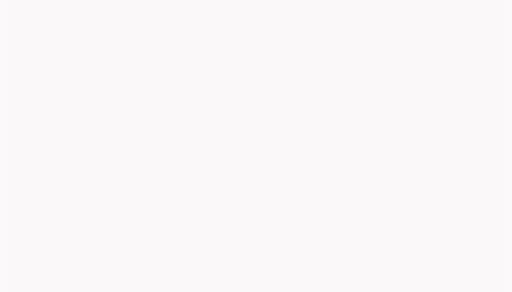
t = 0.00 s
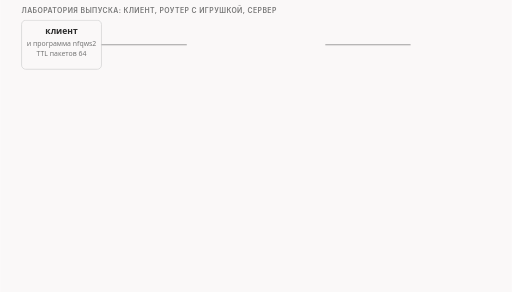
t = 1.67 s
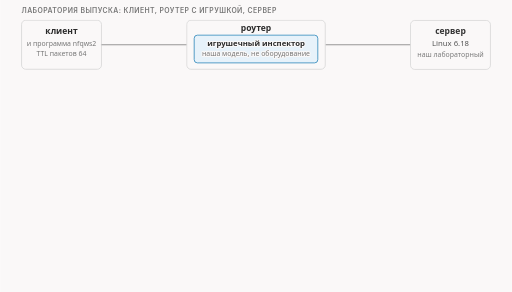
t = 3.33 s
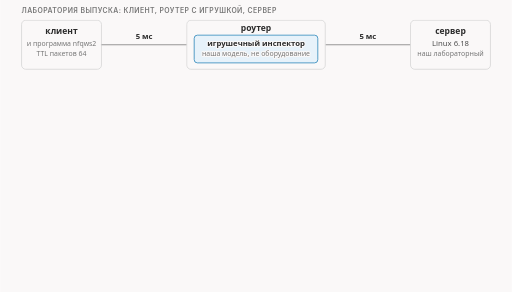
t = 5.00 s
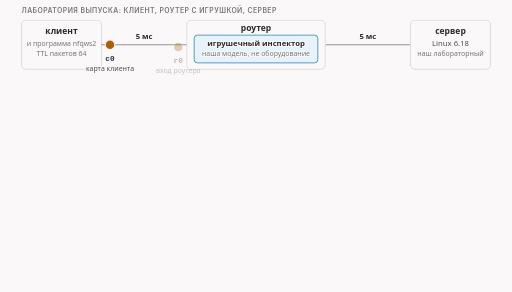
t = 6.67 s
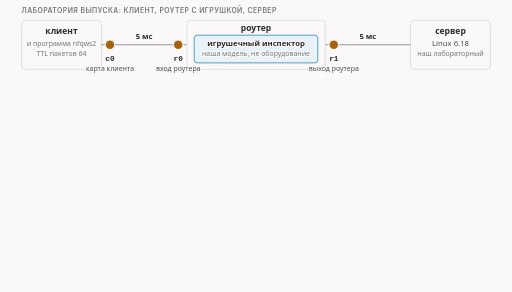
t = 8.33 s

The animated SVG that drew these frames (rendered in a browser with its animation timeline set to each time). Animation: 26 CSS @keyframes rules; frames cover the first 8.33 s, repeats indefinitely.

<svg xmlns="http://www.w3.org/2000/svg" class="video09-s11-lab-plain-handshake" viewBox="0 0 960 548" width="960" height="548" role="img" aria-labelledby="video09-s11-lab-plain-handshake-t video09-s11-lab-plain-handshake-d">
<title id="video09-s11-lab-plain-handshake-t">Лаборатория и рукопожатие без стратегии</title>
<desc id="video09-s11-lab-plain-handshake-d">Лаборатория выпуска: клиент, роутер с игрушечным инспектором и сервер на Linux, пять миллисекунд на каждом выходе роутера и круг в десять, четыре точки записи, а ниже обычное рукопожатие без стратегии: SYN, SYN-ACK, ACK и приветствие в 250 байт.</desc>
<style>
.video09-s11-lab-plain-handshake {--fg:var(--dark,#2b2b2b);--fg2:var(--darkgray,#4e4e4e);--mute:var(--gray,#767676);--line:var(--lightgray,#d4d4d4);--acc:var(--secondary,#1f7fb5);--tint:var(--highlight,rgba(178,225,255,.28));--bg:var(--light,#faf8f8);--rej:#c4372b;--rejt:rgba(196,55,43,.10);--ok:#237a4b;--okt:rgba(35,122,75,.11);--amb:#a8610a;--ambt:rgba(168,97,10,.13)}
@media (prefers-color-scheme:dark){.video09-s11-lab-plain-handshake {--fg:var(--dark,#ebebec);--fg2:var(--darkgray,#d4d4d4);--mute:var(--gray,#9a9a9a);--line:var(--lightgray,#4a474a);--acc:var(--secondary,#b2e1ff);--tint:var(--highlight,rgba(178,225,255,.14));--bg:var(--light,#161618);--rej:#ff8f80;--rejt:rgba(255,143,128,.14);--ok:#7fd9a1;--okt:rgba(127,217,161,.13);--amb:#f0b866;--ambt:rgba(240,184,102,.14)}}
.video09-s11-lab-plain-handshake .bg{fill:var(--bg)}
.video09-s11-lab-plain-handshake text{font-family:var(--bodyFont,'Source Sans 3'),system-ui,-apple-system,'Segoe UI',Roboto,sans-serif;font-size:16px;fill:var(--fg2);paint-order:stroke;stroke:var(--bg);stroke-width:4px;stroke-linejoin:round}
.video09-s11-lab-plain-handshake .tk{font-weight:600;fill:var(--fg)}
.video09-s11-lab-plain-handshake .sm{font-size:14.5px}
.video09-s11-lab-plain-handshake .smk{font-size:14.5px;font-weight:600;fill:var(--fg)}
.video09-s11-lab-plain-handshake .sm13{font-size:13px}
.video09-s11-lab-plain-handshake .sm13k{font-size:13px;font-weight:600;fill:var(--fg)}
.video09-s11-lab-plain-handshake .m{font-family:var(--codeFont,'JetBrains Mono'),ui-monospace,'Cascadia Code',Consolas,monospace;font-size:14.5px}
.video09-s11-lab-plain-handshake .mk{font-family:var(--codeFont,'JetBrains Mono'),ui-monospace,'Cascadia Code',Consolas,monospace;font-size:14.5px;font-weight:600;fill:var(--fg)}
.video09-s11-lab-plain-handshake .hx{font-family:var(--codeFont,'JetBrains Mono'),ui-monospace,'Cascadia Code',Consolas,monospace;font-size:14px;font-weight:600;fill:var(--fg);stroke:none}
.video09-s11-lab-plain-handshake .ix{font-family:var(--codeFont,'JetBrains Mono'),ui-monospace,'Cascadia Code',Consolas,monospace;font-size:13px;fill:var(--mute);stroke:none}
.video09-s11-lab-plain-handshake .cd{white-space:pre;font-family:var(--codeFont,'JetBrains Mono'),ui-monospace,'Cascadia Code',Consolas,monospace;font-size:13px;fill:var(--fg2);stroke:none}
.video09-s11-lab-plain-handshake .cdh{white-space:pre;font-family:var(--codeFont,'JetBrains Mono'),ui-monospace,'Cascadia Code',Consolas,monospace;font-size:13px;font-weight:600;fill:var(--fg);stroke:none}
.video09-s11-lab-plain-handshake .ml{font-family:var(--codeFont,'JetBrains Mono'),ui-monospace,'Cascadia Code',Consolas,monospace;font-size:17px;font-weight:600;fill:var(--fg)}
.video09-s11-lab-plain-handshake .mt{font-family:var(--codeFont,'JetBrains Mono'),ui-monospace,'Cascadia Code',Consolas,monospace;font-size:13px}
.video09-s11-lab-plain-handshake .big{font-size:26px;font-weight:700;fill:var(--fg)}
.video09-s11-lab-plain-handshake .cap{font-family:var(--headerFont,Inter),system-ui,-apple-system,'Segoe UI',Roboto,sans-serif;font-size:13px;font-weight:600;letter-spacing:.06em;text-transform:uppercase;fill:var(--mute)}
.video09-s11-lab-plain-handshake .mu{fill:var(--mute)}.video09-s11-lab-plain-handshake .fg{fill:var(--fg)}.video09-s11-lab-plain-handshake .acc{fill:var(--acc)}.video09-s11-lab-plain-handshake .rej{fill:var(--rej)}.video09-s11-lab-plain-handshake .ok{fill:var(--ok)}.video09-s11-lab-plain-handshake .amb{fill:var(--amb)}
.video09-s11-lab-plain-handshake .c{text-anchor:middle}.video09-s11-lab-plain-handshake .r{text-anchor:end}.video09-s11-lab-plain-handshake .ns{stroke:none}
.video09-s11-lab-plain-handshake .bx{fill:var(--bg);stroke:var(--line);stroke-width:1.4}
.video09-s11-lab-plain-handshake .bxs{fill:var(--bg);stroke:var(--mute);stroke-width:1.4}
.video09-s11-lab-plain-handshake .bxa{fill:var(--tint);stroke:var(--acc);stroke-width:1.4}
.video09-s11-lab-plain-handshake .bxr{fill:var(--rejt);stroke:var(--rej);stroke-width:1.4}
.video09-s11-lab-plain-handshake .bxo{fill:var(--okt);stroke:var(--ok);stroke-width:1.4}
.video09-s11-lab-plain-handshake .bxb{fill:var(--ambt);stroke:var(--amb);stroke-width:1.4}
.video09-s11-lab-plain-handshake .bxd{fill:none;stroke:var(--mute);stroke-width:1.3;stroke-dasharray:5 4}
.video09-s11-lab-plain-handshake .bxbd{fill:var(--ambt);stroke:var(--amb);stroke-width:1.4;stroke-dasharray:4 3}
.video09-s11-lab-plain-handshake .fa{fill:var(--tint);stroke:none}.video09-s11-lab-plain-handshake .fr{fill:var(--rejt);stroke:none}.video09-s11-lab-plain-handshake .fb{fill:var(--ambt);stroke:none}.video09-s11-lab-plain-handshake .fo{fill:var(--okt);stroke:none}
.video09-s11-lab-plain-handshake .fs{fill:var(--mute);fill-opacity:.22;stroke:none}
.video09-s11-lab-plain-handshake .lm{fill:none;stroke:var(--mute);stroke-width:1.4}
.video09-s11-lab-plain-handshake .lmd{fill:none;stroke:var(--mute);stroke-width:1.4;stroke-dasharray:5 4}
.video09-s11-lab-plain-handshake .la{fill:none;stroke:var(--acc);stroke-width:2}
.video09-s11-lab-plain-handshake .lf{fill:none;stroke:var(--fg2);stroke-width:2}
.video09-s11-lab-plain-handshake .lr{fill:none;stroke:var(--rej);stroke-width:2.4}
.video09-s11-lab-plain-handshake .lrd{fill:none;stroke:var(--rej);stroke-width:2;stroke-dasharray:5 4}
.video09-s11-lab-plain-handshake .lb{fill:none;stroke:var(--amb);stroke-width:2}
.video09-s11-lab-plain-handshake .lbd{fill:none;stroke:var(--amb);stroke-width:2;stroke-dasharray:6 4}
.video09-s11-lab-plain-handshake .lo{fill:none;stroke:var(--ok);stroke-width:2.4}
.video09-s11-lab-plain-handshake .hf{fill:var(--fg2)}.video09-s11-lab-plain-handshake .ha{fill:var(--acc)}.video09-s11-lab-plain-handshake .hr{fill:var(--rej)}.video09-s11-lab-plain-handshake .hm{fill:var(--mute)}.video09-s11-lab-plain-handshake .hb{fill:var(--amb)}.video09-s11-lab-plain-handshake .ho{fill:var(--ok)}
.video09-s11-lab-plain-handshake .dot{fill:var(--acc);stroke:var(--bg);stroke-width:2}
.video09-s11-lab-plain-handshake .dotr{fill:var(--rej);stroke:var(--bg);stroke-width:2}
.video09-s11-lab-plain-handshake .doto{fill:var(--ok);stroke:var(--bg);stroke-width:2}
.video09-s11-lab-plain-handshake .dotb{fill:var(--amb);stroke:var(--bg);stroke-width:2}
.video09-s11-lab-plain-handshake .hatch{fill:var(--amb);fill-opacity:.28;stroke:none}
.video09-s11-lab-plain-handshake .nb{fill:var(--bg);stroke:none}
.video09-s11-lab-plain-handshake .a{animation-duration:40s;animation-timing-function:cubic-bezier(.3,.6,.25,1);animation-iteration-count:infinite;animation-fill-mode:both}@keyframes video09-s11-lab-plain-handshake-k1{0%{opacity:0}0.75%{opacity:0}2%{opacity:1}96%{opacity:1}99%{opacity:0}100%{opacity:0}}@keyframes video09-s11-lab-plain-handshake-k2{0%{opacity:0;transform:translate(0px,8px)}1.5%{opacity:0;transform:translate(0px,8px)}2.75%{opacity:1;transform:translate(0px,0px)}96%{opacity:1;transform:translate(0px,0px)}99%{opacity:0;transform:translate(0px,0px)}100%{opacity:0;transform:translate(0px,0px)}}@keyframes video09-s11-lab-plain-handshake-k3{0%{opacity:0}3.5%{opacity:0}4.75%{opacity:1}96%{opacity:1}99%{opacity:0}100%{opacity:0}}@keyframes video09-s11-lab-plain-handshake-k4{0%{opacity:0;transform:translate(0px,8px)}5%{opacity:0;transform:translate(0px,8px)}6.25%{opacity:1;transform:translate(0px,0px)}96%{opacity:1;transform:translate(0px,0px)}99%{opacity:0;transform:translate(0px,0px)}100%{opacity:0;transform:translate(0px,0px)}}@keyframes video09-s11-lab-plain-handshake-k5{0%{opacity:0;transform:translate(0px,8px)}7.5%{opacity:0;transform:translate(0px,8px)}8.75%{opacity:1;transform:translate(0px,0px)}96%{opacity:1;transform:translate(0px,0px)}99%{opacity:0;transform:translate(0px,0px)}100%{opacity:0;transform:translate(0px,0px)}}@keyframes video09-s11-lab-plain-handshake-k6{0%{opacity:0}10%{opacity:0}11.25%{opacity:1}96%{opacity:1}99%{opacity:0}100%{opacity:0}}@keyframes video09-s11-lab-plain-handshake-k7{0%{opacity:0;transform:translate(0px,6px)}13.75%{opacity:0;transform:translate(0px,6px)}15%{opacity:1;transform:translate(0px,0px)}96%{opacity:1;transform:translate(0px,0px)}99%{opacity:0;transform:translate(0px,0px)}100%{opacity:0;transform:translate(0px,0px)}}@keyframes video09-s11-lab-plain-handshake-k8{0%{opacity:0;transform:translate(0px,6px)}16.5%{opacity:0;transform:translate(0px,6px)}17.75%{opacity:1;transform:translate(0px,0px)}96%{opacity:1;transform:translate(0px,0px)}99%{opacity:0;transform:translate(0px,0px)}100%{opacity:0;transform:translate(0px,0px)}}@keyframes video09-s11-lab-plain-handshake-k9{0%{opacity:0;transform:translate(0px,6px)}19.25%{opacity:0;transform:translate(0px,6px)}20.5%{opacity:1;transform:translate(0px,0px)}96%{opacity:1;transform:translate(0px,0px)}99%{opacity:0;transform:translate(0px,0px)}100%{opacity:0;transform:translate(0px,0px)}}@keyframes video09-s11-lab-plain-handshake-k10{0%{opacity:0;transform:translate(0px,6px)}22%{opacity:0;transform:translate(0px,6px)}23.25%{opacity:1;transform:translate(0px,0px)}96%{opacity:1;transform:translate(0px,0px)}99%{opacity:0;transform:translate(0px,0px)}100%{opacity:0;transform:translate(0px,0px)}}@keyframes video09-s11-lab-plain-handshake-k11{0%{opacity:0}26.25%{opacity:0}27.5%{opacity:1}96%{opacity:1}99%{opacity:0}100%{opacity:0}}@keyframes video09-s11-lab-plain-handshake-k12{0%{opacity:0}31.25%{opacity:0}32.5%{opacity:1}96%{opacity:1}99%{opacity:0}100%{opacity:0}}@keyframes video09-s11-lab-plain-handshake-k13{0%{opacity:0}36.25%{opacity:0}37.5%{opacity:1}96%{opacity:1}99%{opacity:0}100%{opacity:0}}@keyframes video09-s11-lab-plain-handshake-k14{0%{opacity:0}42.5%{opacity:0}43.75%{opacity:1}96%{opacity:1}99%{opacity:0}100%{opacity:0}}@keyframes video09-s11-lab-plain-handshake-k15{0%{opacity:0}43.75%{opacity:0}45%{opacity:1}96%{opacity:1}99%{opacity:0}100%{opacity:0}}@keyframes video09-s11-lab-plain-handshake-k16{0%{opacity:0;transform:translate(-16px,0px)}47.5%{opacity:0;transform:translate(-16px,0px)}48.75%{opacity:1;transform:translate(0px,0px)}96%{opacity:1;transform:translate(0px,0px)}99%{opacity:0;transform:translate(0px,0px)}100%{opacity:0;transform:translate(0px,0px)}}@keyframes video09-s11-lab-plain-handshake-k17{0%{opacity:0;transform:translate(-30px,0px)}49%{opacity:0;transform:translate(-30px,0px)}50.25%{opacity:1;transform:translate(0px,0px)}96%{opacity:1;transform:translate(0px,0px)}99%{opacity:0;transform:translate(0px,0px)}100%{opacity:0;transform:translate(0px,0px)}}@keyframes video09-s11-lab-plain-handshake-k18{0%{opacity:0;transform:translate(-16px,0px)}55.5%{opacity:0;transform:translate(-16px,0px)}56.75%{opacity:1;transform:translate(0px,0px)}96%{opacity:1;transform:translate(0px,0px)}99%{opacity:0;transform:translate(0px,0px)}100%{opacity:0;transform:translate(0px,0px)}}@keyframes video09-s11-lab-plain-handshake-k19{0%{opacity:0;transform:translate(30px,0px)}57%{opacity:0;transform:translate(30px,0px)}58.25%{opacity:1;transform:translate(0px,0px)}96%{opacity:1;transform:translate(0px,0px)}99%{opacity:0;transform:translate(0px,0px)}100%{opacity:0;transform:translate(0px,0px)}}@keyframes video09-s11-lab-plain-handshake-k20{0%{opacity:0;transform:translate(-16px,0px)}63.5%{opacity:0;transform:translate(-16px,0px)}64.75%{opacity:1;transform:translate(0px,0px)}96%{opacity:1;transform:translate(0px,0px)}99%{opacity:0;transform:translate(0px,0px)}100%{opacity:0;transform:translate(0px,0px)}}@keyframes video09-s11-lab-plain-handshake-k21{0%{opacity:0;transform:translate(-30px,0px)}65%{opacity:0;transform:translate(-30px,0px)}66.25%{opacity:1;transform:translate(0px,0px)}96%{opacity:1;transform:translate(0px,0px)}99%{opacity:0;transform:translate(0px,0px)}100%{opacity:0;transform:translate(0px,0px)}}@keyframes video09-s11-lab-plain-handshake-k22{0%{opacity:0;transform:translate(-16px,0px)}71.5%{opacity:0;transform:translate(-16px,0px)}72.75%{opacity:1;transform:translate(0px,0px)}96%{opacity:1;transform:translate(0px,0px)}99%{opacity:0;transform:translate(0px,0px)}100%{opacity:0;transform:translate(0px,0px)}}@keyframes video09-s11-lab-plain-handshake-k23{0%{opacity:0;transform:translate(-30px,0px)}73%{opacity:0;transform:translate(-30px,0px)}74.25%{opacity:1;transform:translate(0px,0px)}96%{opacity:1;transform:translate(0px,0px)}99%{opacity:0;transform:translate(0px,0px)}100%{opacity:0;transform:translate(0px,0px)}}@keyframes video09-s11-lab-plain-handshake-k24{0%{opacity:0}47.5%{opacity:0}48.75%{opacity:1}96%{opacity:1}99%{opacity:0}100%{opacity:0}}@keyframes video09-s11-lab-plain-handshake-k25{0%{opacity:0}80%{opacity:0}81.25%{opacity:1}96%{opacity:1}99%{opacity:0}100%{opacity:0}}@keyframes video09-s11-lab-plain-handshake-k26{0%{opacity:0}85%{opacity:0}86.25%{opacity:1}96%{opacity:1}99%{opacity:0}100%{opacity:0}}.video09-s11-lab-plain-handshake .video09-s11-lab-plain-handshake-k1{animation-name:video09-s11-lab-plain-handshake-k1}.video09-s11-lab-plain-handshake .video09-s11-lab-plain-handshake-k2{animation-name:video09-s11-lab-plain-handshake-k2}.video09-s11-lab-plain-handshake .video09-s11-lab-plain-handshake-k3{animation-name:video09-s11-lab-plain-handshake-k3}.video09-s11-lab-plain-handshake .video09-s11-lab-plain-handshake-k4{animation-name:video09-s11-lab-plain-handshake-k4}.video09-s11-lab-plain-handshake .video09-s11-lab-plain-handshake-k5{animation-name:video09-s11-lab-plain-handshake-k5}.video09-s11-lab-plain-handshake .video09-s11-lab-plain-handshake-k6{animation-name:video09-s11-lab-plain-handshake-k6}.video09-s11-lab-plain-handshake .video09-s11-lab-plain-handshake-k7{animation-name:video09-s11-lab-plain-handshake-k7}.video09-s11-lab-plain-handshake .video09-s11-lab-plain-handshake-k8{animation-name:video09-s11-lab-plain-handshake-k8}.video09-s11-lab-plain-handshake .video09-s11-lab-plain-handshake-k9{animation-name:video09-s11-lab-plain-handshake-k9}.video09-s11-lab-plain-handshake .video09-s11-lab-plain-handshake-k10{animation-name:video09-s11-lab-plain-handshake-k10}.video09-s11-lab-plain-handshake .video09-s11-lab-plain-handshake-k11{animation-name:video09-s11-lab-plain-handshake-k11}.video09-s11-lab-plain-handshake .video09-s11-lab-plain-handshake-k12{animation-name:video09-s11-lab-plain-handshake-k12}.video09-s11-lab-plain-handshake .video09-s11-lab-plain-handshake-k13{animation-name:video09-s11-lab-plain-handshake-k13}.video09-s11-lab-plain-handshake .video09-s11-lab-plain-handshake-k14{animation-name:video09-s11-lab-plain-handshake-k14}.video09-s11-lab-plain-handshake .video09-s11-lab-plain-handshake-k15{animation-name:video09-s11-lab-plain-handshake-k15}.video09-s11-lab-plain-handshake .video09-s11-lab-plain-handshake-k16{animation-name:video09-s11-lab-plain-handshake-k16}.video09-s11-lab-plain-handshake .video09-s11-lab-plain-handshake-k17{animation-name:video09-s11-lab-plain-handshake-k17}.video09-s11-lab-plain-handshake .video09-s11-lab-plain-handshake-k18{animation-name:video09-s11-lab-plain-handshake-k18}.video09-s11-lab-plain-handshake .video09-s11-lab-plain-handshake-k19{animation-name:video09-s11-lab-plain-handshake-k19}.video09-s11-lab-plain-handshake .video09-s11-lab-plain-handshake-k20{animation-name:video09-s11-lab-plain-handshake-k20}.video09-s11-lab-plain-handshake .video09-s11-lab-plain-handshake-k21{animation-name:video09-s11-lab-plain-handshake-k21}.video09-s11-lab-plain-handshake .video09-s11-lab-plain-handshake-k22{animation-name:video09-s11-lab-plain-handshake-k22}.video09-s11-lab-plain-handshake .video09-s11-lab-plain-handshake-k23{animation-name:video09-s11-lab-plain-handshake-k23}.video09-s11-lab-plain-handshake .video09-s11-lab-plain-handshake-k24{animation-name:video09-s11-lab-plain-handshake-k24}.video09-s11-lab-plain-handshake .video09-s11-lab-plain-handshake-k25{animation-name:video09-s11-lab-plain-handshake-k25}.video09-s11-lab-plain-handshake .video09-s11-lab-plain-handshake-k26{animation-name:video09-s11-lab-plain-handshake-k26}@media (prefers-reduced-motion:reduce){.video09-s11-lab-plain-handshake .a{animation:none}.video09-s11-lab-plain-handshake .tr{display:none}}</style>
<rect class="bg" x="0" y="0" width="960" height="548"/>
<g class="a video09-s11-lab-plain-handshake-k1"><text class="cap" x="40" y="24">лаборатория выпуска: клиент, роутер с игрушкой, сервер</text></g>
<g class="a video09-s11-lab-plain-handshake-k2"><rect class="bx" x="40" y="38" width="150" height="92" rx="8"/><text class="tk c" x="115" y="64">клиент</text><text class="sm13 c mu" x="115" y="86">и программа nfqws2</text><text class="sm13 c mu" x="115" y="106">TTL пакетов 64</text></g>
<g class="a video09-s11-lab-plain-handshake-k3"><path class="lm" d="M190 84L350 84"/><path class="lm" d="M610 84L770 84"/></g>
<g class="a video09-s11-lab-plain-handshake-k4"><rect class="bx" x="350" y="38" width="260" height="92" rx="8"/><text class="tk c" x="480" y="58">роутер</text><rect class="bxa" x="364" y="66" width="232" height="52" rx="6"/><text class="smk c" x="480" y="87">игрушечный инспектор</text><text class="sm13 c mu" x="480" y="106">наша модель, не оборудование</text></g>
<g class="a video09-s11-lab-plain-handshake-k5"><rect class="bx" x="770" y="38" width="150" height="92" rx="8"/><text class="tk c" x="845" y="64">сервер</text><text class="sm c" x="845" y="86">Linux 6.18</text><text class="sm13 c mu" x="845" y="106">наш лабораторный</text></g>
<g class="a video09-s11-lab-plain-handshake-k6"><text class="smk c" x="270" y="74">5 мс</text><text class="smk c" x="690" y="74">5 мс</text></g>
<g class="a video09-s11-lab-plain-handshake-k7"><circle class="dotb" cx="206" cy="84" r="9"/><text class="sm13k c" x="206" y="88.5"></text><text class="mk c" x="206" y="114">c0</text><text class="sm13 c" x="206" y="133">карта клиента</text></g>
<g class="a video09-s11-lab-plain-handshake-k8"><circle class="dotb" cx="334" cy="84" r="9"/><text class="sm13k c" x="334" y="88.5"></text><text class="mk c" x="334" y="114">r0</text><text class="sm13 c" x="334" y="133">вход роутера</text></g>
<g class="a video09-s11-lab-plain-handshake-k9"><circle class="dotb" cx="626" cy="84" r="9"/><text class="sm13k c" x="626" y="88.5"></text><text class="mk c" x="626" y="114">r1</text><text class="sm13 c" x="626" y="133">выход роутера</text></g>
<g class="a video09-s11-lab-plain-handshake-k10"><circle class="dotb" cx="754" cy="84" r="9"/><text class="sm13k c" x="754" y="88.5"></text><text class="mk c" x="754" y="114">s0</text><text class="sm13 c" x="754" y="133">карта сервера</text></g>
<g class="a video09-s11-lab-plain-handshake-k11"><path class="lbd" d="M206 150L754 150"/><path class="lb" d="M206 144L206 156"/><path class="lb" d="M754 144L754 156"/><text class="sm c" x="480" y="170">круг: туда пять и обратно пять миллисекунд, всего около десяти</text></g>
<g class="a video09-s11-lab-plain-handshake-k12"><text class="sm13k amb" x="40" y="192">c0 стоит на сетевой карте клиента: входящий пакет она видит до работы программы</text></g>
<g class="a video09-s11-lab-plain-handshake-k13"><rect class="bxs" x="40" y="204" width="880" height="46" rx="8"/><text class="smk" x="56" y="224">«работает» здесь значит: приём обошёл нашу игрушку, а наш сервер получил настоящие данные.</text><text class="sm mu" x="56" y="242">О настоящем оборудовании мы ничего не знаем.</text></g>
<g class="a video09-s11-lab-plain-handshake-k14"><text class="cap" x="40" y="272">рукопожатие без стратегии: провод клиента, точка c0</text></g>
<g class="a video09-s11-lab-plain-handshake-k15"><text class="cap" x="62" y="294">флаги</text><text class="cap" x="168" y="294">номер</text><text class="cap" x="262" y="294">подтв.</text><text class="cap" x="366" y="294">длина</text><text class="cap" x="440" y="294">время</text><path class="lmd" d="M706 286L706 496"/><path class="lmd" d="M880 286L880 496"/><text class="cap c" x="706" y="294">клиент</text><text class="cap c" x="880" y="294">сервер</text></g>
<g class="a video09-s11-lab-plain-handshake-k16"><rect class="bx" x="40" y="302" width="580" height="36" rx="6"/><circle class="dot" cx="58" cy="320" r="11"/><text class="sm13k c ns nb" x="58" y="325">1</text><text class="mk" x="82" y="325">S</text><text class="mk" x="168" y="325">0</text><text class="m mu" x="262" y="325">—</text><text class="mk" x="366" y="325">0</text><text class="m" x="440" y="325">0 мс</text></g>
<g class="a video09-s11-lab-plain-handshake-k17"><path class="la" d="M706 317L872.3 324.6"/><polygon class="ha" points="880,325 872.1,328.5 872.5,320.8"/></g>
<g class="a video09-s11-lab-plain-handshake-k18"><rect class="bx" x="40" y="344" width="580" height="36" rx="6"/><circle class="dot" cx="58" cy="362" r="11"/><text class="sm13k c ns nb" x="58" y="367">2</text><text class="mk" x="82" y="367">SA</text><text class="mk" x="168" y="367">0</text><text class="mk" x="262" y="367">1</text><text class="mk" x="366" y="367">0</text><text class="m" x="440" y="367">10,14 мс</text></g>
<g class="a video09-s11-lab-plain-handshake-k19"><path class="lf" d="M880 359L713.7 366.6"/><polygon class="hf" points="706,367 713.5,362.8 713.9,370.5"/></g>
<g class="a video09-s11-lab-plain-handshake-k20"><rect class="bx" x="40" y="386" width="580" height="36" rx="6"/><circle class="dot" cx="58" cy="404" r="11"/><text class="sm13k c ns nb" x="58" y="409">3</text><text class="mk" x="82" y="409">A</text><text class="mk" x="168" y="409">1</text><text class="mk" x="262" y="409">1</text><text class="mk" x="366" y="409">0</text><text class="m" x="440" y="409">10,20 мс</text></g>
<g class="a video09-s11-lab-plain-handshake-k21"><path class="la" d="M706 401L872.3 408.6"/><polygon class="ha" points="880,409 872.1,412.5 872.5,404.8"/></g>
<g class="a video09-s11-lab-plain-handshake-k22"><rect class="bxa" x="40" y="428" width="580" height="36" rx="6"/><circle class="dot" cx="58" cy="446" r="11"/><text class="sm13k c ns nb" x="58" y="451">4</text><text class="mk" x="82" y="451">PA</text><text class="mk" x="168" y="451">1</text><text class="mk" x="262" y="451">1</text><text class="mk" x="366" y="451">250</text><text class="m" x="440" y="451">10,29 мс</text></g>
<g class="a video09-s11-lab-plain-handshake-k23"><path class="la" d="M706 443L872.3 450.6"/><polygon class="ha" points="880,451 872.1,454.5 872.5,446.8"/></g>
<g class="a video09-s11-lab-plain-handshake-k24"><text class="sm13" x="626" y="316"></text></g>
<g class="a video09-s11-lab-plain-handshake-k25"><text class="sm13 mu" x="40" y="492">в первом SYN: окно 64240, множитель окна 10; приветствие 250 байт; сервер потом подтверждает 251 и отвечает 14 байт</text></g>
<g class="a video09-s11-lab-plain-handshake-k26"><text class="smk" x="40" y="514">рукопожатие: три пакета, потом приветствие</text></g>
</svg>
